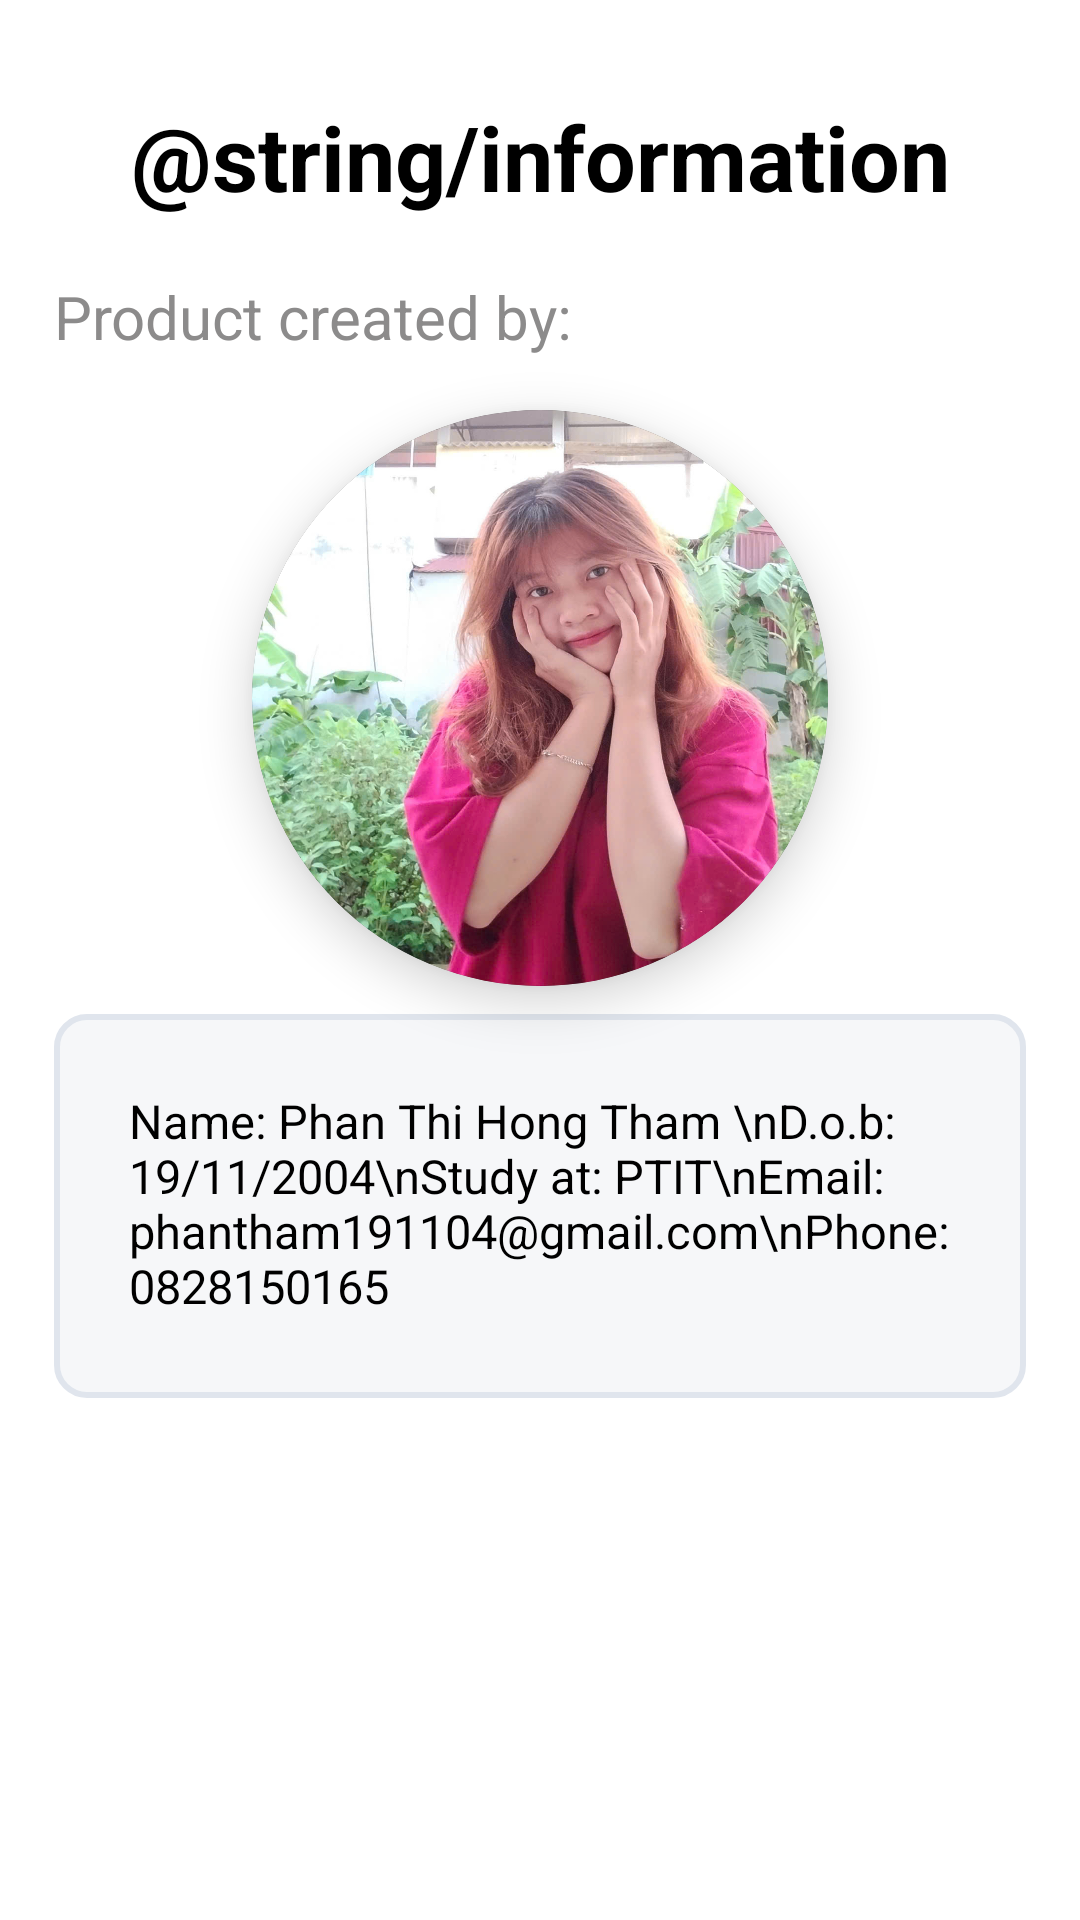

Here is an Android app screen rendered from its layout file. Give the layout XML and the strings, colors and styles it references.
<!-- AndroidManifest.xml: application theme Theme.TodoApp -->
<!-- res/layout/fragment_information.xml -->
<?xml version="1.0" encoding="utf-8"?>
<androidx.constraintlayout.widget.ConstraintLayout xmlns:android="http://schemas.android.com/apk/res/android"
    xmlns:app="http://schemas.android.com/apk/res-auto"
    xmlns:tools="http://schemas.android.com/tools"
    android:layout_width="match_parent"
    android:layout_height="match_parent"
    android:background="@color/white"
    tools:context=".UI.MainApp.Settings.Information.InformationFragment">

    <View
        android:id="@+id/back"
        android:layout_width="0dp"
        android:layout_height="0dp"
        android:background="@drawable/ic_back"
        app:layout_constraintBottom_toBottomOf="parent"
        app:layout_constraintDimensionRatio="1:1"
        app:layout_constraintEnd_toEndOf="@id/guideline2"
        app:layout_constraintHeight_percent="0.04"
        app:layout_constraintHorizontal_bias="0"
        app:layout_constraintStart_toStartOf="@id/guideline1"
        app:layout_constraintTop_toTopOf="parent"
        app:layout_constraintVertical_bias="0.065" />

    <TextView
        android:layout_width="match_parent"
        android:layout_height="0dp"
        android:autoSizeMaxTextSize="30sp"
        android:autoSizeMinTextSize="23sp"
        android:autoSizeTextType="uniform"
        android:gravity="center"
        android:text="@string/information"
        android:textColor="@color/black"
        android:textStyle="bold"
        app:layout_constraintBottom_toBottomOf="parent"
        app:layout_constraintEnd_toEndOf="@id/guideline2"
        app:layout_constraintHeight_percent="0.07"
        app:layout_constraintStart_toStartOf="@id/guideline1"
        app:layout_constraintTop_toTopOf="parent"
        app:layout_constraintVertical_bias="0.05" />

    <TextView
        android:id="@+id/text1"
        android:layout_width="0dp"
        android:layout_height="0dp"
        android:autoSizeMaxTextSize="20sp"
        android:autoSizeMinTextSize="15sp"
        android:autoSizeTextType="uniform"
        android:text="Product created by:"
        android:textColor="@color/grey"
        app:layout_constraintBottom_toBottomOf="parent"
        app:layout_constraintEnd_toEndOf="@id/guideline2"
        app:layout_constraintHeight_percent="0.07"
        app:layout_constraintStart_toStartOf="@id/guideline1"
        app:layout_constraintTop_toBottomOf="@id/back"
        app:layout_constraintVertical_bias="0.05" />

    <androidx.cardview.widget.CardView
        android:id="@+id/author"
        android:layout_width="0dp"
        android:layout_height="0dp"
        app:cardCornerRadius="200sp"
        app:cardElevation="10dp"
        app:layout_constraintBottom_toBottomOf="parent"
        app:layout_constraintDimensionRatio="1:1"
        app:layout_constraintEnd_toEndOf="@id/guideline2"
        app:layout_constraintHeight_percent="0.3"
        app:layout_constraintStart_toStartOf="@id/guideline1"
        app:layout_constraintTop_toBottomOf="@id/text1"
        app:layout_constraintVertical_bias="0">

        <View
            android:layout_width="match_parent"
            android:layout_height="match_parent"
            android:background="@drawable/author" />

    </androidx.cardview.widget.CardView>

    <TextView
        android:layout_width="0dp"
        android:layout_height="0dp"
        android:autoSizeMaxTextSize="20sp"
        android:autoSizeMinTextSize="15sp"
        android:autoSizeTextType="uniform"
        android:background="@drawable/edit_text"
        android:padding="25dp"
        android:text="Name: Phan Thi Hong Tham \nD.o.b: 19/11/2004\nStudy at: PTIT\nEmail: phantham191104@gmail.com\nPhone: 0828150165"
        android:textColor="@color/black"
        app:layout_constraintBottom_toBottomOf="parent"
        app:layout_constraintEnd_toEndOf="@id/guideline2"
        app:layout_constraintHeight_percent="0.2"
        app:layout_constraintStart_toStartOf="@id/guideline1"
        app:layout_constraintTop_toBottomOf="@id/author"
        app:layout_constraintVertical_bias="0.05" />

    <androidx.constraintlayout.widget.Guideline
        android:id="@+id/guideline1"
        android:layout_width="wrap_content"
        android:layout_height="wrap_content"
        android:orientation="vertical"
        app:layout_constraintGuide_percent="0.05" />

    <androidx.constraintlayout.widget.Guideline
        android:id="@+id/guideline2"
        android:layout_width="wrap_content"
        android:layout_height="wrap_content"
        android:orientation="vertical"
        app:layout_constraintGuide_percent="0.95" />

</androidx.constraintlayout.widget.ConstraintLayout>
<!-- resources referenced by this layout -->
<resources>
  <color name="black">#FF000000</color>
  <color name="grey">#8C8B8B</color>
  <color name="white">#FFFFFFFF</color>
  <!-- drawable author: jpg bitmap (drawable, 256253 bytes) -->
  <!-- drawable edit_text (drawable) -->
  <?xml version="1.0" encoding="utf-8"?>
  <shape xmlns:android="http://schemas.android.com/apk/res/android">
      <solid android:color="#F6F7F9"/>
      <corners android:radius="10dp"/>
      <stroke android:color="#E0E5ED" android:width="2dp"/>
  </shape>
  <style name="Theme.TodoApp" parent="Base.Theme.TodoApp" />
  <style name="Base.Theme.TodoApp" parent="Theme.AppCompat.NoActionBar">
          
          
      </style>
</resources>
